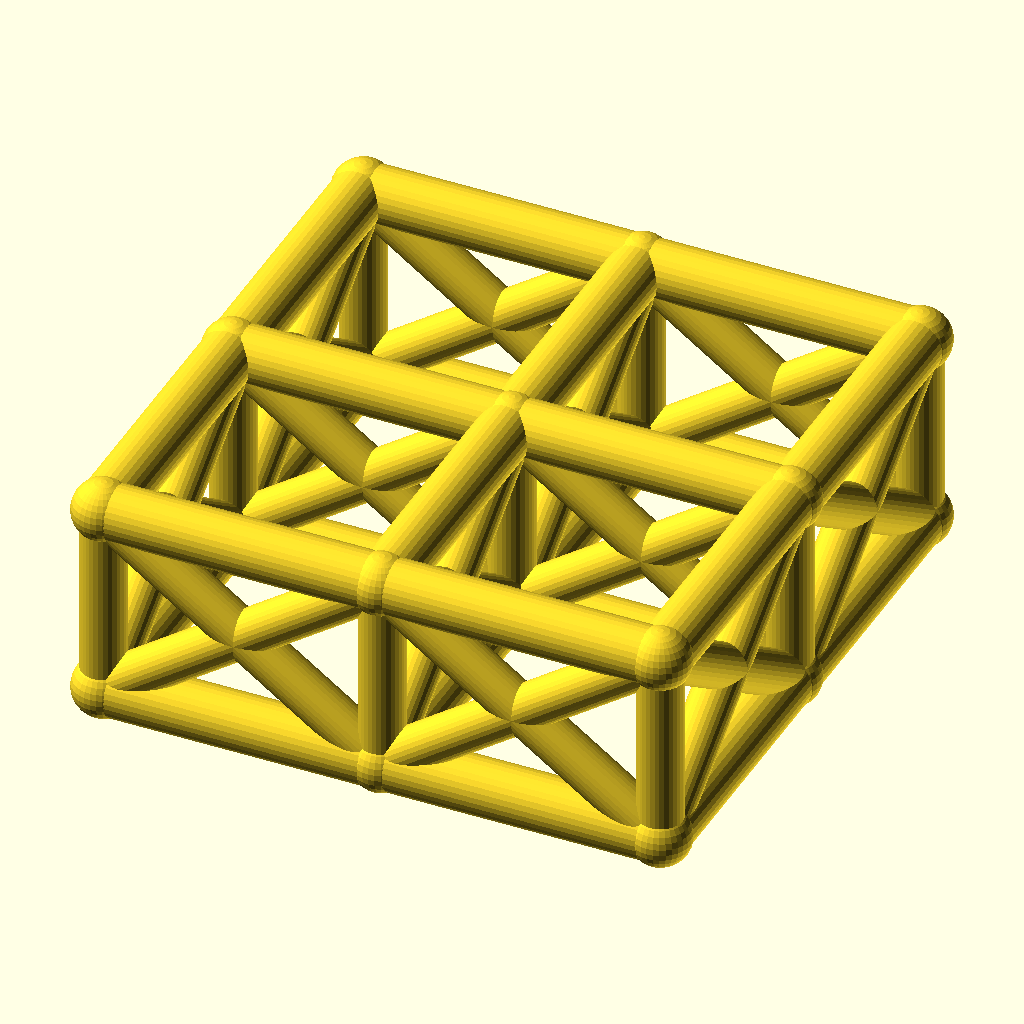
Cell 1: the model at its default parameters.
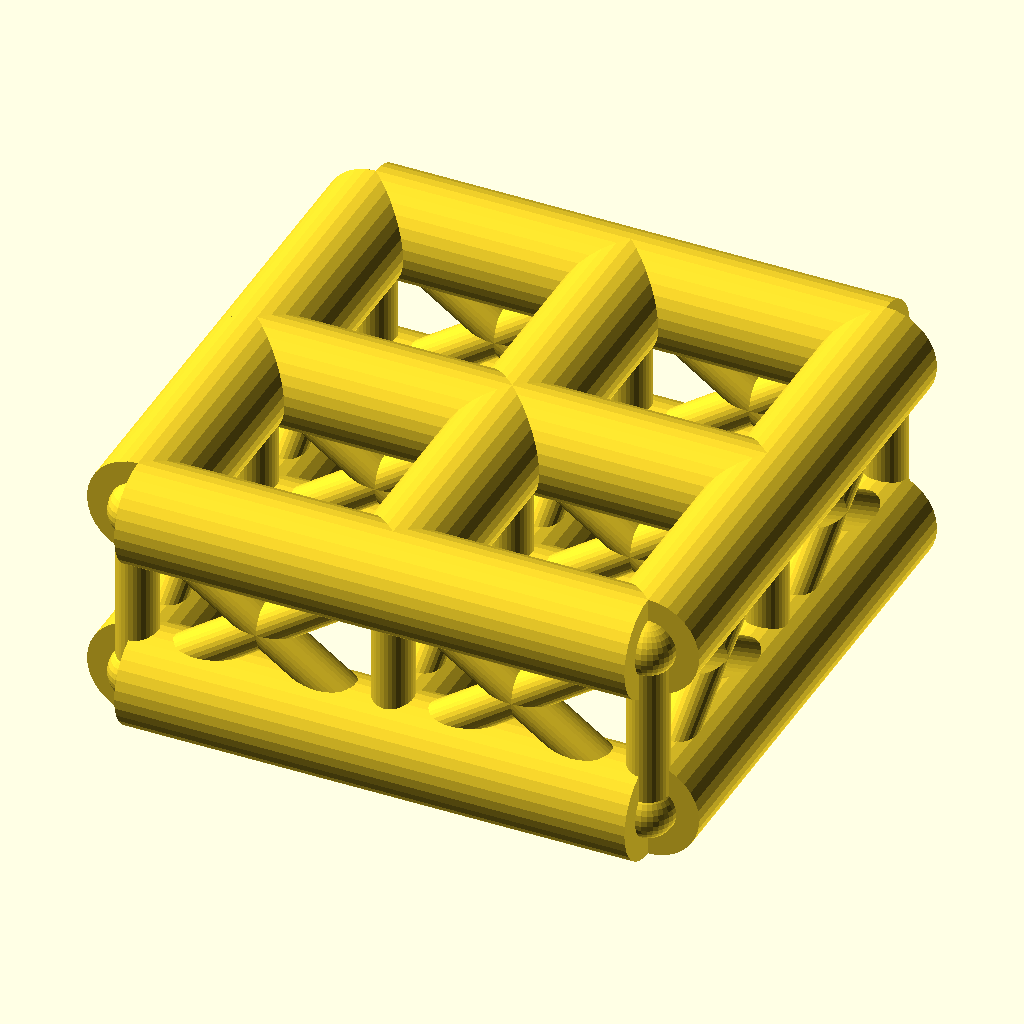
Cell 2 — chord_r set to 8, the other parameters unchanged.
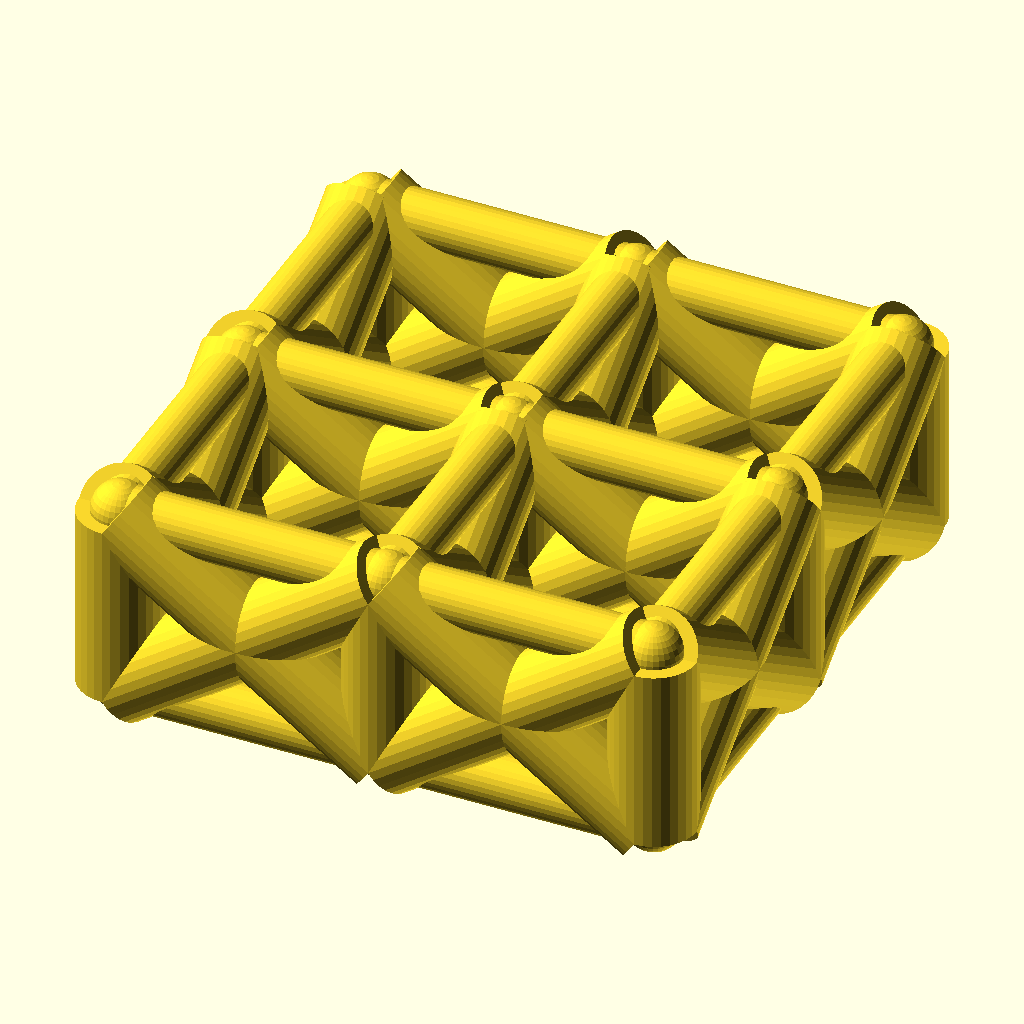
Cell 3: web_r = 6.4 (everything else at default).
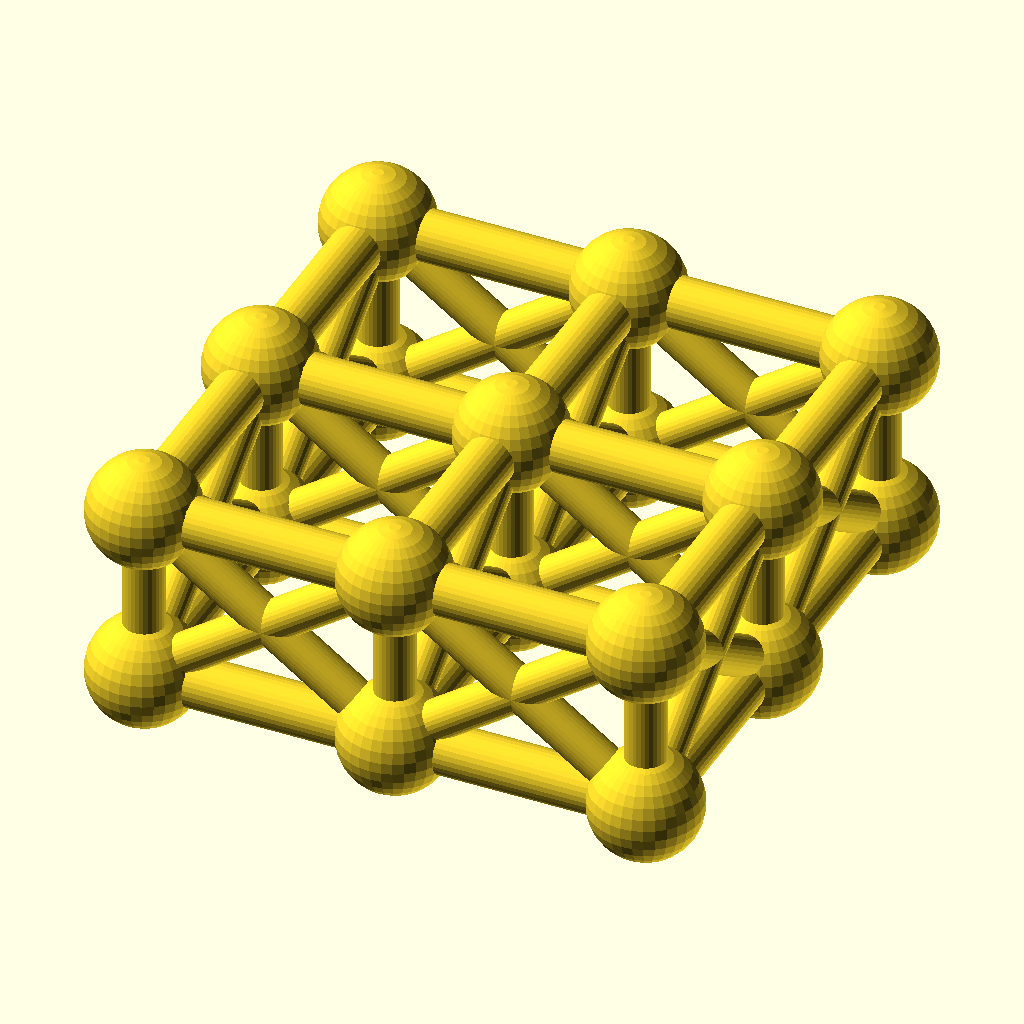
Cell 4: joint_r = 8.8 (everything else at default).
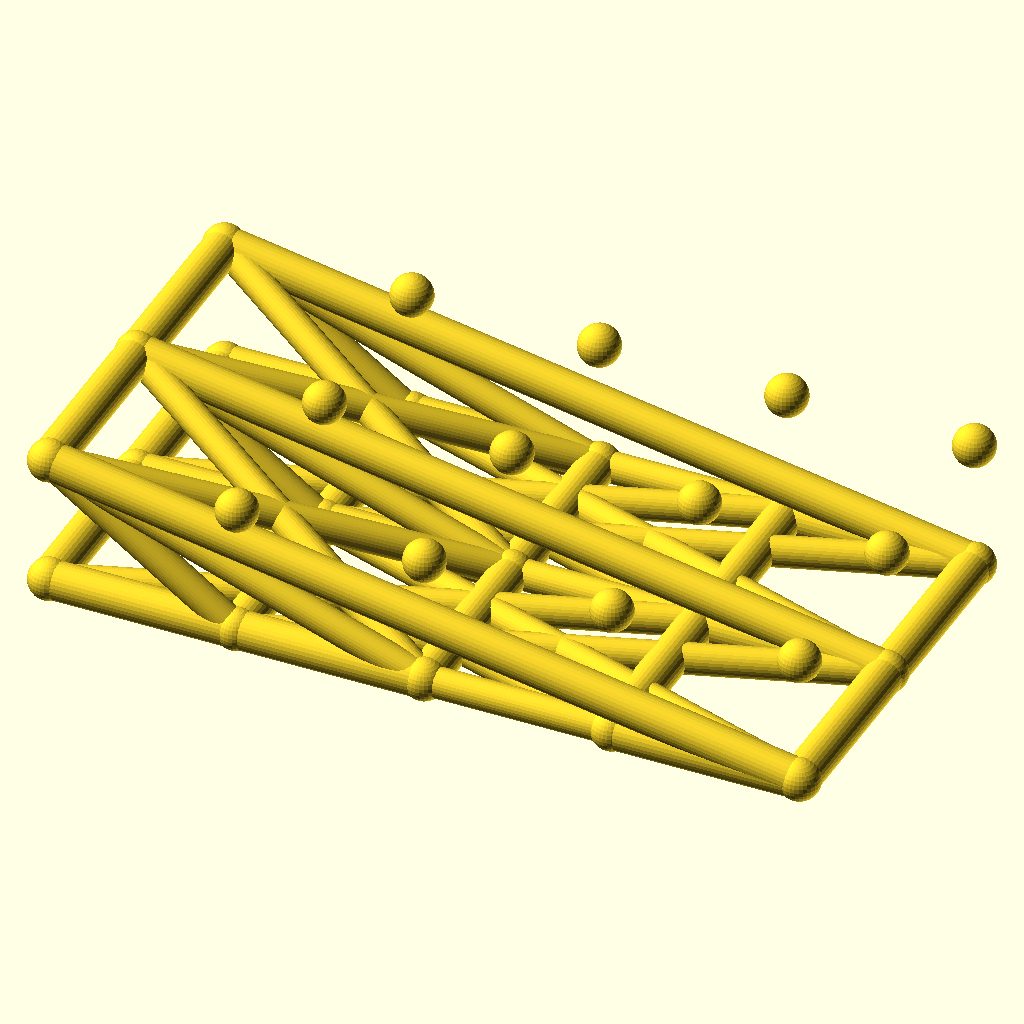
Cell 5: the same model with cells_x = 4.
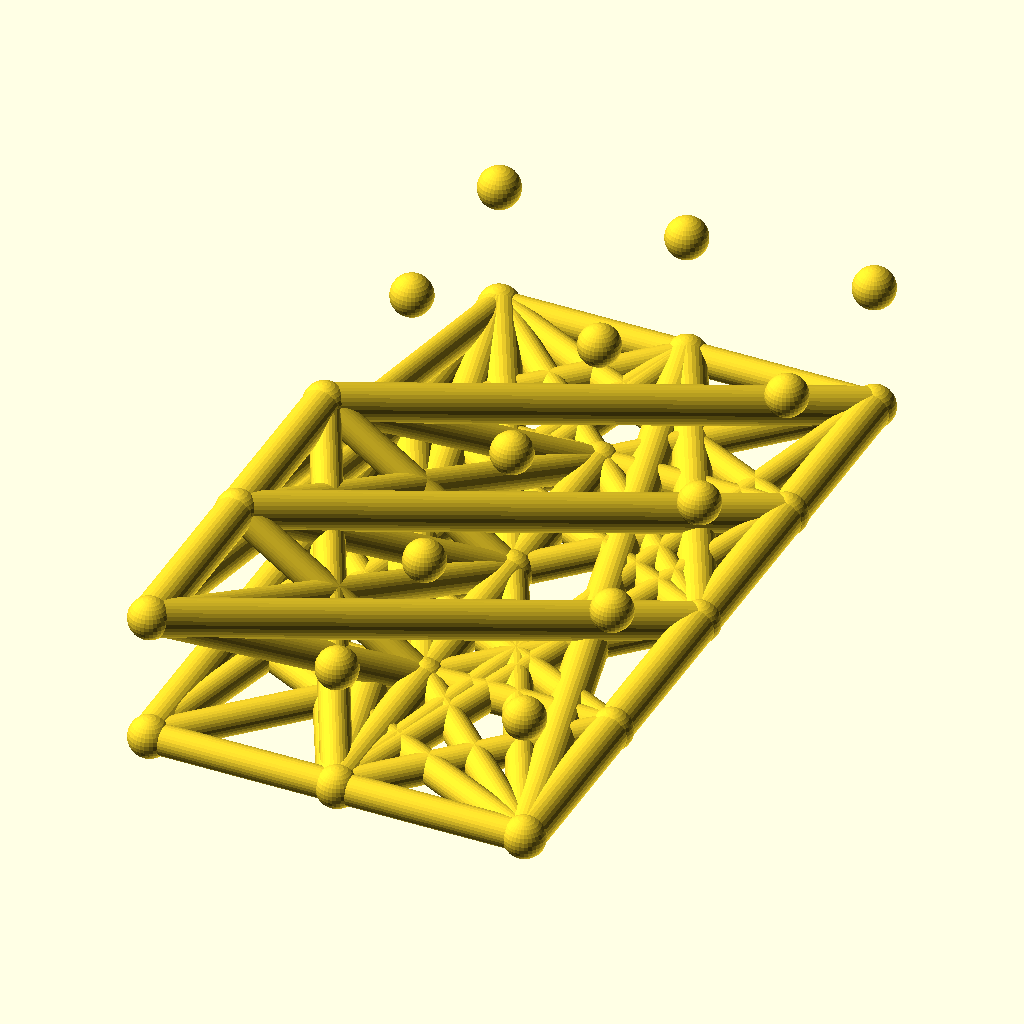
Cell 6: cells_y = 4 (everything else at default).
The same orthographic view direction (rotation 55°, 0°, 25°; colour scheme Cornfield) for every cell, with the view re-fitted per cell, so scale and position can differ between cells.
Source of the model, optional_data/data/wire2/spaceframes/scene_0110.scad:
$fn = 32;

// ----------------------------------------------------------------------
// Space frame
// ----------------------------------------------------------------------

// --- parameters (mm) ---
chord_r = 4;              // chord / longeron radius
web_r = 3.2;              // diagonal and strut radius
joint_r = 4.4;            // joint ball radius
cells_x = 2;              // cells along X
cells_y = 2;              // cells along Y
pitch = 40;               // grid pitch (X and Y)
grid_h = 28;              // layer spacing, Z

bbox_x = cells_x * pitch + 2 * joint_r;  // overall X, joints included
bbox_y = cells_y * pitch + 2 * joint_r;  // overall Y, joints included
bbox_z = grid_h + 2 * joint_r;  // overall Z, joints included
chord_d = 2 * chord_r;  // chord stock diameter
web_d = 2 * web_r;  // web stock diameter
joint_d = 2 * joint_r;  // joint ball diameter
plan_x = cells_x * pitch;  // chord plan length, X
plan_y = cells_y * pitch;  // chord plan width, Y
nodes = [for (lvl = [0, 1], i = [0 : cells_x], j = [0 : cells_y]) [i * pitch, j * pitch, lvl * grid_h]];

module member(a, b, r) {
  /* round stock from joint a to joint b, ends buried in the joint balls */
  d = b - a;
  length = norm(d);
  translate(a) rotate([0, acos(d[2] / length), atan2(d[1], d[0])])
    cylinder(h = length, r = r);
}

module joint(p, r) {
  /* ball at the joint centre, fatter than every member meeting there */
  translate(p) sphere(r = r);
}

/* members - each call is one graph edge */
member(nodes[0], nodes[3], chord_r);
member(nodes[1], nodes[4], chord_r);
member(nodes[2], nodes[5], chord_r);
member(nodes[3], nodes[6], chord_r);
member(nodes[4], nodes[7], chord_r);
member(nodes[5], nodes[8], chord_r);
member(nodes[0], nodes[1], chord_r);
member(nodes[1], nodes[2], chord_r);
member(nodes[3], nodes[4], chord_r);
member(nodes[4], nodes[5], chord_r);
member(nodes[6], nodes[7], chord_r);
member(nodes[7], nodes[8], chord_r);
member(nodes[9], nodes[12], chord_r);
member(nodes[10], nodes[13], chord_r);
member(nodes[11], nodes[14], chord_r);
member(nodes[12], nodes[15], chord_r);
member(nodes[13], nodes[16], chord_r);
member(nodes[14], nodes[17], chord_r);
member(nodes[9], nodes[10], chord_r);
member(nodes[10], nodes[11], chord_r);
member(nodes[12], nodes[13], chord_r);
member(nodes[13], nodes[14], chord_r);
member(nodes[15], nodes[16], chord_r);
member(nodes[16], nodes[17], chord_r);
member(nodes[0], nodes[9], web_r);
member(nodes[1], nodes[10], web_r);
member(nodes[2], nodes[11], web_r);
member(nodes[3], nodes[12], web_r);
member(nodes[4], nodes[13], web_r);
member(nodes[5], nodes[14], web_r);
member(nodes[6], nodes[15], web_r);
member(nodes[7], nodes[16], web_r);
member(nodes[8], nodes[17], web_r);
member(nodes[0], nodes[12], web_r);
member(nodes[9], nodes[3], web_r);
member(nodes[1], nodes[13], web_r);
member(nodes[10], nodes[4], web_r);
member(nodes[2], nodes[14], web_r);
member(nodes[11], nodes[5], web_r);
member(nodes[3], nodes[15], web_r);
member(nodes[12], nodes[6], web_r);
member(nodes[4], nodes[16], web_r);
member(nodes[13], nodes[7], web_r);
member(nodes[5], nodes[17], web_r);
member(nodes[14], nodes[8], web_r);
member(nodes[0], nodes[10], web_r);
member(nodes[9], nodes[1], web_r);
member(nodes[1], nodes[11], web_r);
member(nodes[10], nodes[2], web_r);
member(nodes[3], nodes[13], web_r);
member(nodes[12], nodes[4], web_r);
member(nodes[4], nodes[14], web_r);
member(nodes[13], nodes[5], web_r);
member(nodes[6], nodes[16], web_r);
member(nodes[15], nodes[7], web_r);
member(nodes[7], nodes[17], web_r);
member(nodes[16], nodes[8], web_r);

/* joint balls */
for (p = nodes) joint(p, joint_r);
Customizer parameters (derived from the source; name, type, default, range or options):
chord_r: number, default 4
web_r: number, default 3.2
joint_r: number, default 4.4
cells_x: number, default 2
cells_y: number, default 2
pitch: number, default 40
grid_h: number, default 28
